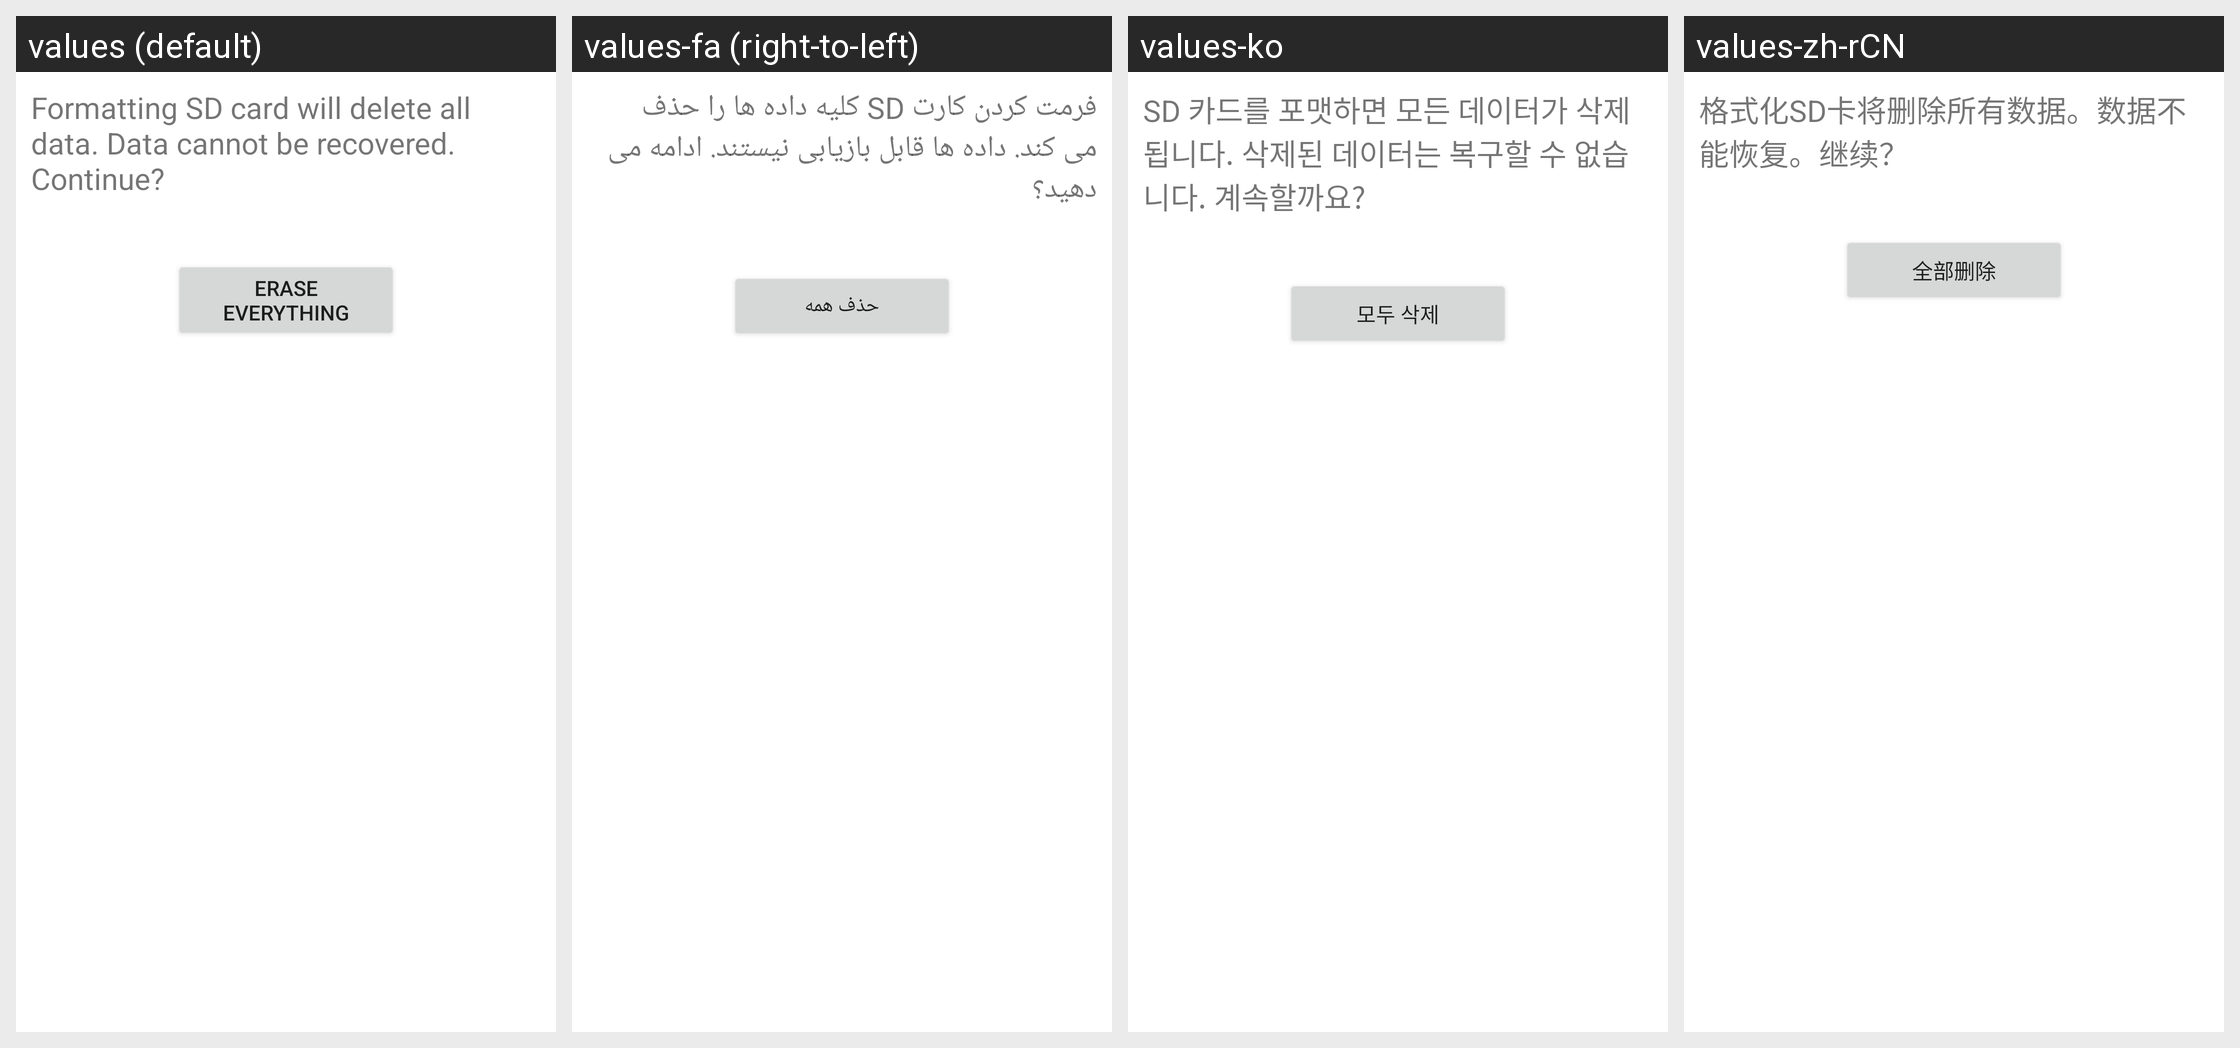

Translations of the strings shown on this Android screen, per locale in the grid:
Android screen res/layout/media_format_final.xml rendered under 4 locales, left to right: values (default), values-fa (right-to-left), values-ko, values-zh-rCN. Device: Nexus 5 (rendered at 1080×1920; each locale shown at half size, 540×960, under a caption strip naming it); theme Theme.MaterialComponents.DayNight.NoActionBar.
Other locales in the repository, not shown: values-ar, values-az, values-ca, values-cs, values-da, values-de, values-en-rPH, values-en-rUS, values-es, values-es-rES, values-es-rUS, values-et, values-eu, values-fi, values-fr, values-fr-rCA, values-ga, values-gl, values-hr, values-hu, values-in, values-is, values-it, values-iw, values-ja, values-lt, values-lv, values-ms, values-nb, values-nl, values-pl, values-pt, values-pt-rBR, values-pt-rPT, values-ro, values-sk, values-sl, values-sr, values-sv, values-tr, values-ur, values-uz, values-vi, values-zh-rHK, values-zh-rSG, values-zh-rTW.
Strings drawn on this screen, with the default value and each locale's value (text and hints the layout hard-codes, and strings that could not be matched under every locale, appear in the picture but are not listed):

media_format_final_desc
  values: Formatting SD card will delete all data. Data cannot be recovered. Continue?
  values-fa: فرمت کردن کارت SD کلیه داده ها را حذف می کند. داده ها قابل بازیابی نیستند. ادامه می دهید؟
  values-ko: SD 카드를 포맷하면 모든 데이터가 삭제됩니다. 삭제된 데이터는 복구할 수 없습니다. 계속할까요?
  values-zh-rCN: 格式化SD卡将删除所有数据。数据不能恢复。继续？

media_format_final_button_text
  values: Erase everything
  values-fa: حذف همه
  values-ko: 모두 삭제
  values-zh-rCN: 全部删除
